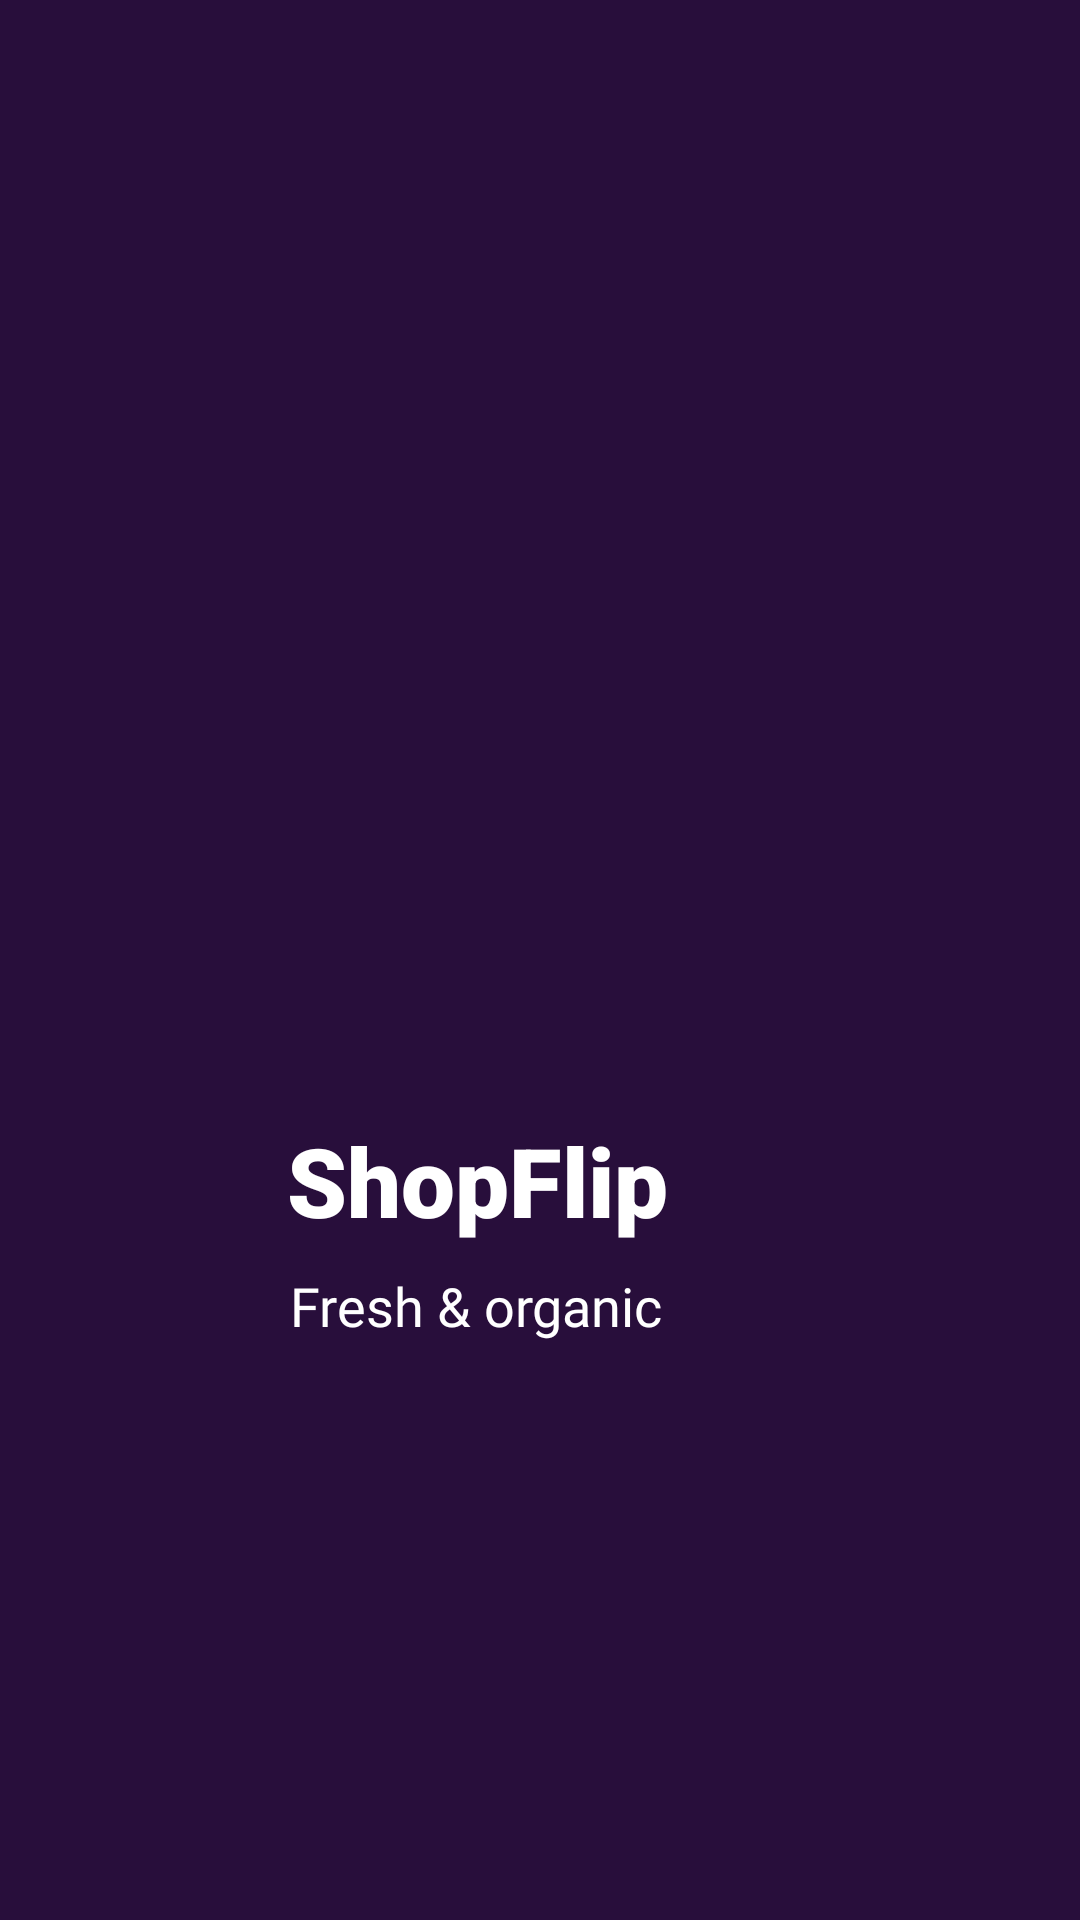

The Android layout XML behind this screen, and the referenced resources:
<!-- AndroidManifest.xml: application theme Theme.SHOPFLIP -->
<!-- res/layout/activity_splash_screen.xml -->
<?xml version="1.0" encoding="utf-8"?>
<androidx.constraintlayout.widget.ConstraintLayout
    xmlns:android="http://schemas.android.com/apk/res/android"
    xmlns:app="http://schemas.android.com/apk/res-auto"
    xmlns:tools="http://schemas.android.com/tools"
    android:id="@+id/main"
    android:layout_width="match_parent"
    android:layout_height="match_parent"
    android:background="@color/primary_color"
    tools:context=".Splash_Screen">

    <TextView
        android:id="@+id/text_company_name"
        android:layout_width="wrap_content"
        android:layout_height="wrap_content"
        android:layout_marginTop="372dp"
        android:fontFamily="sans-serif-black"
        android:text="@string/c_name"
        android:textColor="@color/white"
        android:textSize="32sp"
        app:layout_constraintEnd_toEndOf="parent"
        app:layout_constraintHorizontal_bias="0.41"
        app:layout_constraintStart_toStartOf="parent"
        app:layout_constraintTop_toTopOf="parent" />

    <TextView
        android:id="@+id/text_company_moto"
        android:layout_width="wrap_content"
        android:layout_height="wrap_content"
        android:layout_marginTop="8dp"
        android:fontFamily="@font/poppins"
        android:text="@string/c_moto"
        android:textColor="@color/white"
        android:textSize="18sp"
        app:layout_constraintEnd_toEndOf="@+id/text_company_name"
        app:layout_constraintHorizontal_bias="0.41"
        app:layout_constraintStart_toStartOf="@+id/text_company_name"
        app:layout_constraintTop_toBottomOf="@+id/text_company_name" />
</androidx.constraintlayout.widget.ConstraintLayout>
<!-- resources referenced by this layout -->
<resources>
  <color name="primary_color">#280E3B</color>
  <color name="white">#FFFFFFFF</color>
  <string name="c_moto">Fresh &amp; organic</string>
  <string name="c_name">ShopFlip</string>
  <style name="Theme.SHOPFLIP" parent="Base.Theme.SHOPFLIP" />
  <style name="Base.Theme.SHOPFLIP" parent="Theme.Material3.DayNight.NoActionBar">
          
          
      </style>
</resources>
